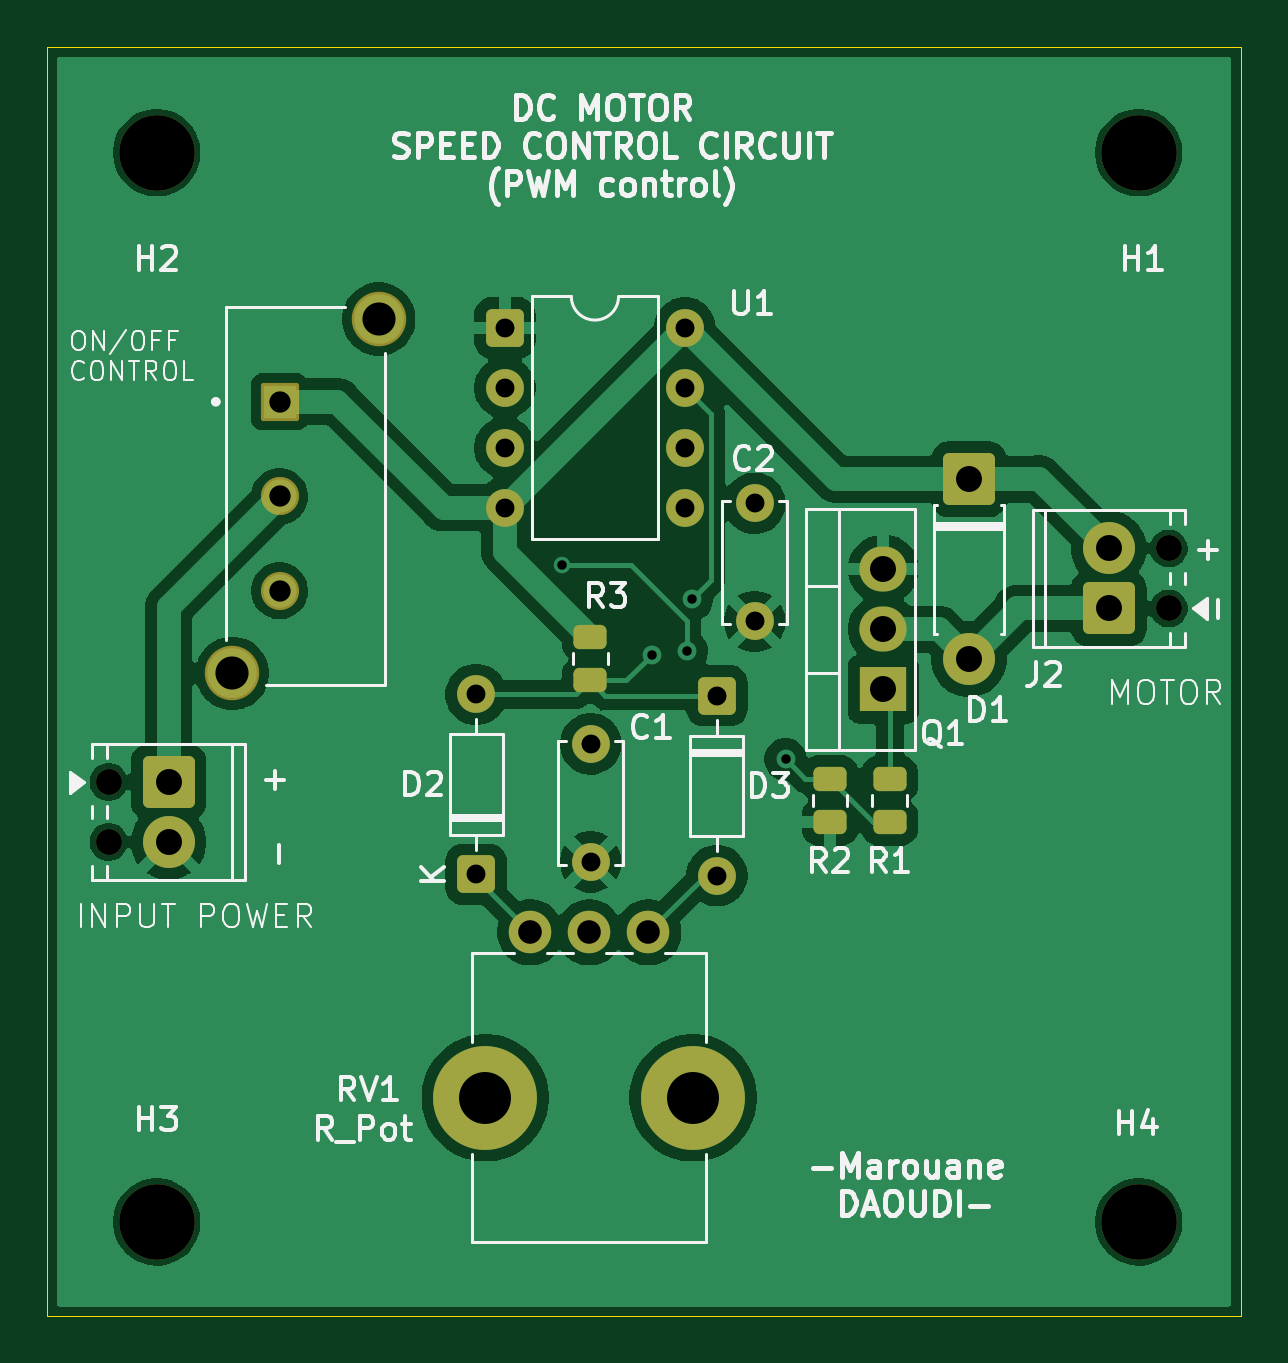
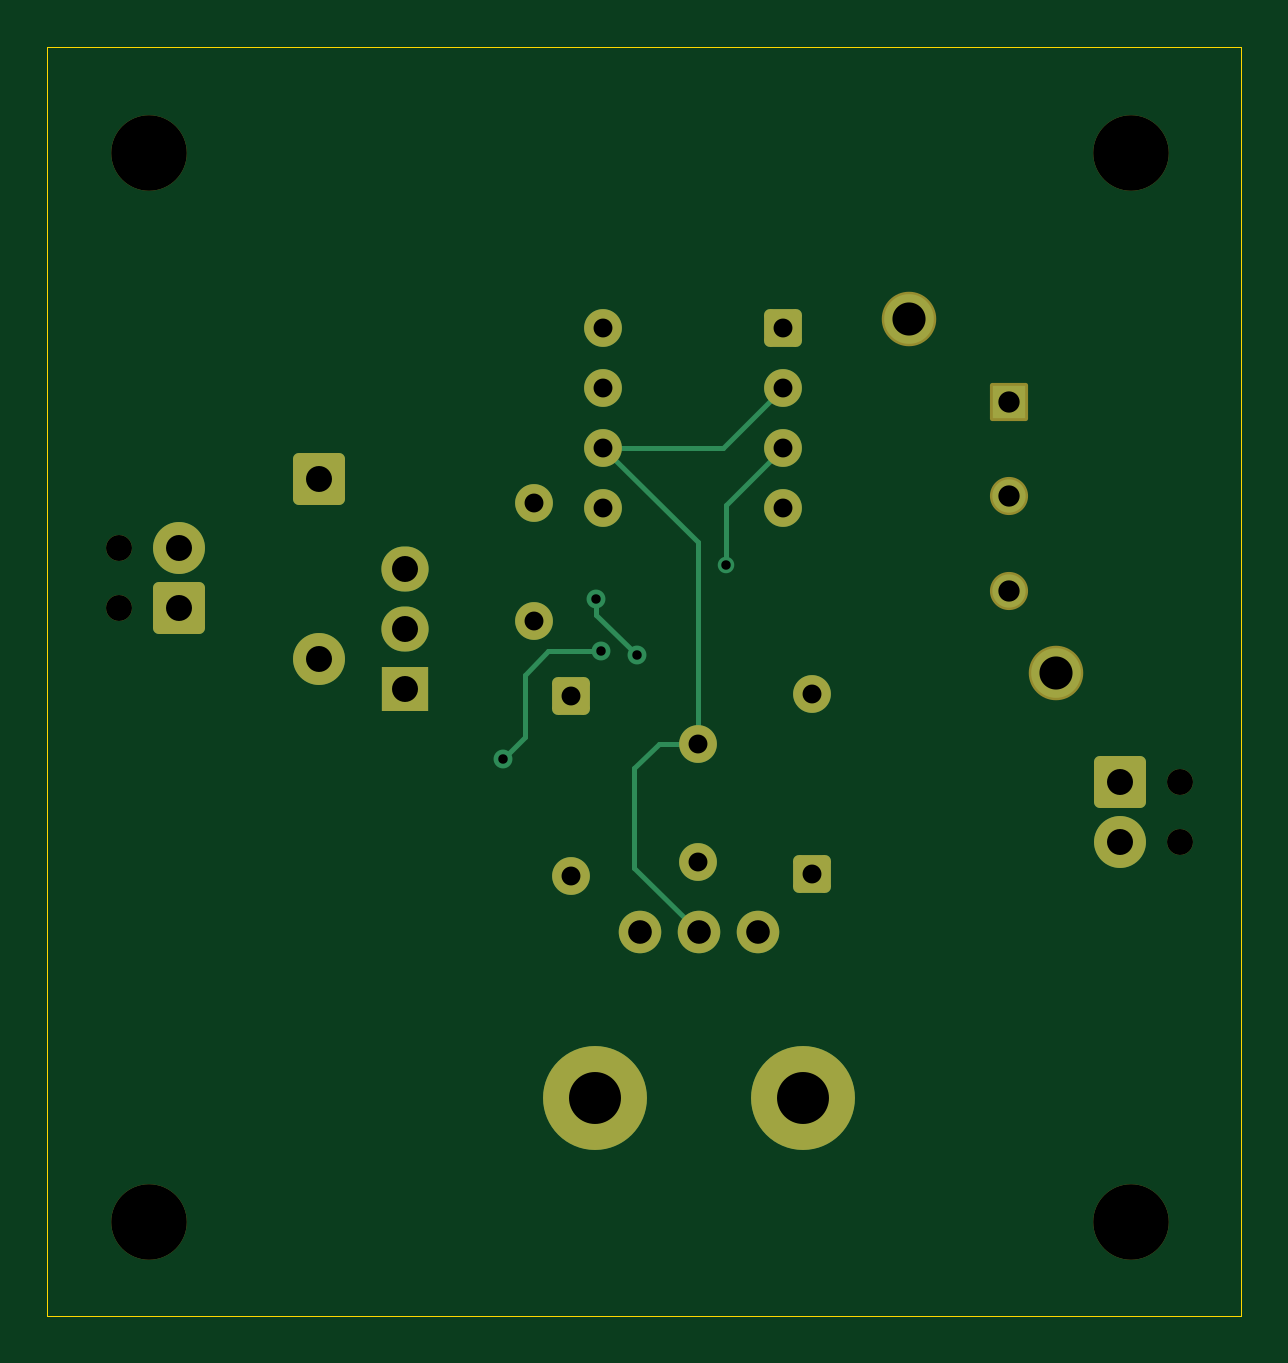
Circuit board: 11 layer files. Board 50.5 x 53.7 mm.
- bottom_copper: DC_MOTO_speed_control_PWM-B_Cu.gbr (5977 bytes)
- bottom_mask: DC_MOTO_speed_control_PWM-B_Mask.gbr (3459 bytes)
- paste: DC_MOTO_speed_control_PWM-B_Paste.gbr (485 bytes)
- bottom_silk: DC_MOTO_speed_control_PWM-B_Silkscreen.gbr (486 bytes)
- outline: DC_MOTO_speed_control_PWM-Edge_Cuts.gbr (650 bytes)
- top_copper: DC_MOTO_speed_control_PWM-F_Cu.gbr (80636 bytes)
- top_mask: DC_MOTO_speed_control_PWM-F_Mask.gbr (3914 bytes)
- paste: DC_MOTO_speed_control_PWM-F_Paste.gbr (1485 bytes)
- top_silk: DC_MOTO_speed_control_PWM-F_Silkscreen.gbr (60808 bytes)
- drill: DC_MOTO_speed_control_PWM-NPTH.drl (537 bytes)
- drill: DC_MOTO_speed_control_PWM-PTH.drl (1331 bytes)

=== bottom_copper: DC_MOTO_speed_control_PWM-B_Cu.gbr ===
%TF.GenerationSoftware,KiCad,Pcbnew,10.0.2*%
%TF.CreationDate,2026-06-25T19:40:57+02:00*%
%TF.ProjectId,DC_MOTO_speed_control_PWM,44435f4d-4f54-44f5-9f73-706565645f63,rev?*%
%TF.SameCoordinates,Original*%
%TF.FileFunction,Copper,L2,Bot*%
%TF.FilePolarity,Positive*%
%FSLAX46Y46*%
G04 Gerber Fmt 4.6, Leading zero omitted, Abs format (unit mm)*
G04 Created by KiCad (PCBNEW 10.0.2) date 2026-06-25 19:40:57*
%MOMM*%
%LPD*%
G01*
G04 APERTURE LIST*
G04 Aperture macros list*
%AMRoundRect*
0 Rectangle with rounded corners*
0 $1 Rounding radius*
0 $2 $3 $4 $5 $6 $7 $8 $9 X,Y pos of 4 corners*
0 Add a 4 corners polygon primitive as box body*
4,1,4,$2,$3,$4,$5,$6,$7,$8,$9,$2,$3,0*
0 Add four circle primitives for the rounded corners*
1,1,$1+$1,$2,$3*
1,1,$1+$1,$4,$5*
1,1,$1+$1,$6,$7*
1,1,$1+$1,$8,$9*
0 Add four rect primitives between the rounded corners*
20,1,$1+$1,$2,$3,$4,$5,0*
20,1,$1+$1,$4,$5,$6,$7,0*
20,1,$1+$1,$6,$7,$8,$9,0*
20,1,$1+$1,$8,$9,$2,$3,0*%
G04 Aperture macros list end*
%TA.AperFunction,ComponentPad*%
%ADD10RoundRect,0.250000X0.550000X-0.550000X0.550000X0.550000X-0.550000X0.550000X-0.550000X-0.550000X0*%
%TD*%
%TA.AperFunction,ComponentPad*%
%ADD11C,1.600000*%
%TD*%
%TA.AperFunction,ComponentPad*%
%ADD12R,2.000000X1.905000*%
%TD*%
%TA.AperFunction,ComponentPad*%
%ADD13O,2.000000X1.905000*%
%TD*%
%TA.AperFunction,ComponentPad*%
%ADD14RoundRect,0.249999X0.850001X-0.850001X0.850001X0.850001X-0.850001X0.850001X-0.850001X-0.850001X0*%
%TD*%
%TA.AperFunction,ComponentPad*%
%ADD15C,2.200000*%
%TD*%
%TA.AperFunction,ComponentPad*%
%ADD16RoundRect,0.250000X-0.550000X-0.550000X0.550000X-0.550000X0.550000X0.550000X-0.550000X0.550000X0*%
%TD*%
%TA.AperFunction,ComponentPad*%
%ADD17C,1.800000*%
%TD*%
%TA.AperFunction,ComponentPad*%
%ADD18C,4.400000*%
%TD*%
%TA.AperFunction,ComponentPad*%
%ADD19RoundRect,0.249999X-0.850001X0.850001X-0.850001X-0.850001X0.850001X-0.850001X0.850001X0.850001X0*%
%TD*%
%TA.AperFunction,ComponentPad*%
%ADD20R,1.410000X1.410000*%
%TD*%
%TA.AperFunction,ComponentPad*%
%ADD21C,1.410000*%
%TD*%
%TA.AperFunction,ComponentPad*%
%ADD22C,2.103000*%
%TD*%
%TA.AperFunction,ComponentPad*%
%ADD23RoundRect,0.250000X-0.550000X0.550000X-0.550000X-0.550000X0.550000X-0.550000X0.550000X0.550000X0*%
%TD*%
%TA.AperFunction,ViaPad*%
%ADD24C,0.800000*%
%TD*%
%TA.AperFunction,ViaPad*%
%ADD25C,0.700000*%
%TD*%
%TA.AperFunction,Conductor*%
%ADD26C,0.200000*%
%TD*%
G04 APERTURE END LIST*
D10*
%TO.P,D2,1,K_1*%
%TO.N,Net-(D2-K)*%
X121120000Y-96210000D03*
D11*
%TO.P,D2,2,A_2*%
%TO.N,/discharge*%
X121120000Y-88590000D03*
%TD*%
D12*
%TO.P,Q1,1,G_1*%
%TO.N,Net-(Q1-G)*%
X138360000Y-88370000D03*
D13*
%TO.P,Q1,2,D_2*%
%TO.N,Net-(D1-A)*%
X138360000Y-85830000D03*
%TO.P,Q1,3,S_3*%
%TO.N,GND*%
X138360000Y-83290000D03*
%TD*%
D11*
%TO.P,C2,1*%
%TO.N,/control*%
X132910000Y-80500000D03*
%TO.P,C2,2*%
%TO.N,GND*%
X132910000Y-85500000D03*
%TD*%
%TO.P,C1,1*%
%TO.N,/pot_wiper_node*%
X125970000Y-90680000D03*
%TO.P,C1,2*%
%TO.N,GND*%
X125970000Y-95680000D03*
%TD*%
D14*
%TO.P,J2,1,Pin_1_1*%
%TO.N,Net-(D1-A)*%
X147900000Y-84950000D03*
D15*
%TO.P,J2,2,Pin_2_2*%
%TO.N,VCC*%
X147900000Y-82410000D03*
%TD*%
D16*
%TO.P,U1,1,GND_1*%
%TO.N,GND*%
X122340000Y-73070000D03*
D11*
%TO.P,U1,2,TRIG_2*%
%TO.N,/pot_wiper_node*%
X122340000Y-75610000D03*
%TO.P,U1,3,OUT_3*%
%TO.N,Net-(U1-OUT)*%
X122340000Y-78150000D03*
%TO.P,U1,4,~{RST}_4*%
%TO.N,VCC*%
X122340000Y-80690000D03*
%TO.P,U1,5,CONT_5*%
%TO.N,/control*%
X129960000Y-80690000D03*
%TO.P,U1,6,THRES_6*%
%TO.N,/pot_wiper_node*%
X129960000Y-78150000D03*
%TO.P,U1,7,DISCH_7*%
%TO.N,/discharge*%
X129960000Y-75610000D03*
%TO.P,U1,8,VCC_8*%
%TO.N,VCC*%
X129960000Y-73070000D03*
%TD*%
D17*
%TO.P,RV1,1,1_1*%
%TO.N,Net-(D2-K)*%
X123410000Y-98660000D03*
%TO.P,RV1,2,2_2*%
%TO.N,/pot_wiper_node*%
X125910000Y-98660000D03*
%TO.P,RV1,3,3_3*%
%TO.N,Net-(D3-A)*%
X128410000Y-98660000D03*
D18*
%TO.P,RV1,MP*%
%TO.N,N/C*%
X130310000Y-105660000D03*
X121510000Y-105660000D03*
%TD*%
D19*
%TO.P,D1,1,K_1*%
%TO.N,VCC*%
X141980000Y-79480000D03*
D15*
%TO.P,D1,2,A_2*%
%TO.N,Net-(D1-A)*%
X141980000Y-87100000D03*
%TD*%
D20*
%TO.P,SW1,1,A_1*%
%TO.N,VCC*%
X112800000Y-76200000D03*
D21*
%TO.P,SW1,2,B_2*%
%TO.N,INPUT_POWER*%
X112800000Y-80200000D03*
%TO.P,SW1,3,C_3*%
%TO.N,unconnected-(SW1-C-Pad3)*%
X112800000Y-84200000D03*
D22*
%TO.P,SW1,S1*%
%TO.N,N/C*%
X117000000Y-72700000D03*
%TO.P,SW1,S2*%
X110800000Y-87700000D03*
%TD*%
D23*
%TO.P,D3,1,K_1*%
%TO.N,/discharge*%
X131310000Y-88640000D03*
D11*
%TO.P,D3,2,A_2*%
%TO.N,Net-(D3-A)*%
X131310000Y-96260000D03*
%TD*%
D19*
%TO.P,-,1,Pin_1_1*%
%TO.N,INPUT_POWER*%
X108100000Y-92300000D03*
D15*
%TO.P,-,2,Pin_2_2*%
%TO.N,GND*%
X108100000Y-94840000D03*
%TD*%
D24*
%TO.N,/discharge*%
X128550000Y-86920000D03*
X130260000Y-84560000D03*
%TO.N,Net-(U1-OUT)*%
X134220000Y-91330000D03*
D25*
X124760000Y-83120000D03*
D24*
X130040000Y-86760000D03*
%TD*%
%TO.N,/discharge*%
D26*
X130260000Y-84560000D02*
X130260000Y-85210000D01*
X130260000Y-85210000D02*
X128550000Y-86920000D01*
%TO.N,Net-(U1-OUT)*%
X133290000Y-87770000D02*
X132280000Y-86760000D01*
X124760000Y-83120000D02*
X124760000Y-80570000D01*
X133290000Y-90400000D02*
X133290000Y-87770000D01*
X124760000Y-80570000D02*
X122340000Y-78150000D01*
X132280000Y-86760000D02*
X130040000Y-86760000D01*
X134220000Y-91330000D02*
X133290000Y-90400000D01*
%TO.N,/pot_wiper_node*%
X125970000Y-90680000D02*
X125970000Y-82140000D01*
X128640000Y-95930000D02*
X128640000Y-91720000D01*
X129960000Y-78150000D02*
X124880000Y-78150000D01*
X127600000Y-90680000D02*
X125970000Y-90680000D01*
X128640000Y-91720000D02*
X127600000Y-90680000D01*
X124880000Y-78150000D02*
X122340000Y-75610000D01*
X125910000Y-98660000D02*
X128640000Y-95930000D01*
X125970000Y-82140000D02*
X129960000Y-78150000D01*
%TD*%
M02*

=== bottom_mask: DC_MOTO_speed_control_PWM-B_Mask.gbr (3459 bytes, source withheld) ===
=== paste: DC_MOTO_speed_control_PWM-B_Paste.gbr ===
%TF.GenerationSoftware,KiCad,Pcbnew,10.0.2*%
%TF.CreationDate,2026-06-25T19:40:57+02:00*%
%TF.ProjectId,DC_MOTO_speed_control_PWM,44435f4d-4f54-44f5-9f73-706565645f63,rev?*%
%TF.SameCoordinates,Original*%
%TF.FileFunction,Paste,Bot*%
%TF.FilePolarity,Positive*%
%FSLAX46Y46*%
G04 Gerber Fmt 4.6, Leading zero omitted, Abs format (unit mm)*
G04 Created by KiCad (PCBNEW 10.0.2) date 2026-06-25 19:40:57*
%MOMM*%
%LPD*%
G01*
G04 APERTURE LIST*
G04 APERTURE END LIST*
M02*

=== bottom_silk: DC_MOTO_speed_control_PWM-B_Silkscreen.gbr ===
%TF.GenerationSoftware,KiCad,Pcbnew,10.0.2*%
%TF.CreationDate,2026-06-25T19:40:57+02:00*%
%TF.ProjectId,DC_MOTO_speed_control_PWM,44435f4d-4f54-44f5-9f73-706565645f63,rev?*%
%TF.SameCoordinates,Original*%
%TF.FileFunction,Legend,Bot*%
%TF.FilePolarity,Positive*%
%FSLAX46Y46*%
G04 Gerber Fmt 4.6, Leading zero omitted, Abs format (unit mm)*
G04 Created by KiCad (PCBNEW 10.0.2) date 2026-06-25 19:40:57*
%MOMM*%
%LPD*%
G01*
G04 APERTURE LIST*
G04 APERTURE END LIST*
M02*

=== outline: DC_MOTO_speed_control_PWM-Edge_Cuts.gbr ===
%TF.GenerationSoftware,KiCad,Pcbnew,10.0.2*%
%TF.CreationDate,2026-06-25T19:40:57+02:00*%
%TF.ProjectId,DC_MOTO_speed_control_PWM,44435f4d-4f54-44f5-9f73-706565645f63,rev?*%
%TF.SameCoordinates,Original*%
%TF.FileFunction,Profile,NP*%
%FSLAX46Y46*%
G04 Gerber Fmt 4.6, Leading zero omitted, Abs format (unit mm)*
G04 Created by KiCad (PCBNEW 10.0.2) date 2026-06-25 19:40:57*
%MOMM*%
%LPD*%
G01*
G04 APERTURE LIST*
%TA.AperFunction,Profile*%
%ADD10C,0.050000*%
%TD*%
G04 APERTURE END LIST*
D10*
X102960000Y-61200000D02*
X153490000Y-61200000D01*
X153490000Y-114900000D01*
X102960000Y-114900000D01*
X102960000Y-61200000D01*
M02*

=== top_copper: DC_MOTO_speed_control_PWM-F_Cu.gbr (80636 bytes, source omitted) ===
=== top_mask: DC_MOTO_speed_control_PWM-F_Mask.gbr ===
%TF.GenerationSoftware,KiCad,Pcbnew,10.0.2*%
%TF.CreationDate,2026-06-25T19:40:57+02:00*%
%TF.ProjectId,DC_MOTO_speed_control_PWM,44435f4d-4f54-44f5-9f73-706565645f63,rev?*%
%TF.SameCoordinates,Original*%
%TF.FileFunction,Soldermask,Top*%
%TF.FilePolarity,Negative*%
%FSLAX46Y46*%
G04 Gerber Fmt 4.6, Leading zero omitted, Abs format (unit mm)*
G04 Created by KiCad (PCBNEW 10.0.2) date 2026-06-25 19:40:57*
%MOMM*%
%LPD*%
G01*
G04 APERTURE LIST*
G04 Aperture macros list*
%AMRoundRect*
0 Rectangle with rounded corners*
0 $1 Rounding radius*
0 $2 $3 $4 $5 $6 $7 $8 $9 X,Y pos of 4 corners*
0 Add a 4 corners polygon primitive as box body*
4,1,4,$2,$3,$4,$5,$6,$7,$8,$9,$2,$3,0*
0 Add four circle primitives for the rounded corners*
1,1,$1+$1,$2,$3*
1,1,$1+$1,$4,$5*
1,1,$1+$1,$6,$7*
1,1,$1+$1,$8,$9*
0 Add four rect primitives between the rounded corners*
20,1,$1+$1,$2,$3,$4,$5,0*
20,1,$1+$1,$4,$5,$6,$7,0*
20,1,$1+$1,$6,$7,$8,$9,0*
20,1,$1+$1,$8,$9,$2,$3,0*%
G04 Aperture macros list end*
%ADD10RoundRect,0.250000X0.550000X-0.550000X0.550000X0.550000X-0.550000X0.550000X-0.550000X-0.550000X0*%
%ADD11C,1.600000*%
%ADD12R,2.000000X1.905000*%
%ADD13O,2.000000X1.905000*%
%ADD14C,1.100000*%
%ADD15RoundRect,0.249999X0.850001X-0.850001X0.850001X0.850001X-0.850001X0.850001X-0.850001X-0.850001X0*%
%ADD16C,2.200000*%
%ADD17C,3.200000*%
%ADD18RoundRect,0.250000X-0.450000X0.262500X-0.450000X-0.262500X0.450000X-0.262500X0.450000X0.262500X0*%
%ADD19RoundRect,0.250000X-0.550000X-0.550000X0.550000X-0.550000X0.550000X0.550000X-0.550000X0.550000X0*%
%ADD20C,1.800000*%
%ADD21C,4.400000*%
%ADD22RoundRect,0.249999X-0.850001X0.850001X-0.850001X-0.850001X0.850001X-0.850001X0.850001X0.850001X0*%
%ADD23RoundRect,0.102000X-0.705000X-0.705000X0.705000X-0.705000X0.705000X0.705000X-0.705000X0.705000X0*%
%ADD24C,1.614000*%
%ADD25C,2.307000*%
%ADD26RoundRect,0.250000X0.450000X-0.262500X0.450000X0.262500X-0.450000X0.262500X-0.450000X-0.262500X0*%
%ADD27RoundRect,0.250000X-0.550000X0.550000X-0.550000X-0.550000X0.550000X-0.550000X0.550000X0.550000X0*%
G04 APERTURE END LIST*
D10*
%TO.C,D2*%
X121120000Y-96210000D03*
D11*
X121120000Y-88590000D03*
%TD*%
D12*
%TO.C,Q1*%
X138360000Y-88370000D03*
D13*
X138360000Y-85830000D03*
X138360000Y-83290000D03*
%TD*%
D11*
%TO.C,C2*%
X132910000Y-80500000D03*
X132910000Y-85500000D03*
%TD*%
%TO.C,C1*%
X125970000Y-90680000D03*
X125970000Y-95680000D03*
%TD*%
D14*
%TO.C,J2*%
X150440000Y-84950000D03*
X150440000Y-82410000D03*
D15*
X147900000Y-84950000D03*
D16*
X147900000Y-82410000D03*
%TD*%
D17*
%TO.C,H3*%
X107600000Y-110920000D03*
%TD*%
D18*
%TO.C,R3*%
X125950000Y-86167500D03*
X125950000Y-87992500D03*
%TD*%
D17*
%TO.C,H1*%
X149170000Y-65650000D03*
%TD*%
D19*
%TO.C,U1*%
X122340000Y-73070000D03*
D11*
X122340000Y-75610000D03*
X122340000Y-78150000D03*
X122340000Y-80690000D03*
X129960000Y-80690000D03*
X129960000Y-78150000D03*
X129960000Y-75610000D03*
X129960000Y-73070000D03*
%TD*%
D20*
%TO.C,RV1*%
X123410000Y-98660000D03*
X125910000Y-98660000D03*
X128410000Y-98660000D03*
D21*
X130310000Y-105660000D03*
X121510000Y-105660000D03*
%TD*%
D22*
%TO.C,D1*%
X141980000Y-79480000D03*
D16*
X141980000Y-87100000D03*
%TD*%
D23*
%TO.C,SW1*%
X112800000Y-76200000D03*
D24*
X112800000Y-80200000D03*
X112800000Y-84200000D03*
D25*
X117000000Y-72700000D03*
X110800000Y-87700000D03*
%TD*%
D26*
%TO.C,R2*%
X136100000Y-93992500D03*
X136100000Y-92167500D03*
%TD*%
D17*
%TO.C,H4*%
X149170000Y-110920000D03*
%TD*%
D26*
%TO.C,R1*%
X138630000Y-93992500D03*
X138630000Y-92167500D03*
%TD*%
D17*
%TO.C,H2*%
X107600000Y-65650000D03*
%TD*%
D27*
%TO.C,D3*%
X131310000Y-88640000D03*
D11*
X131310000Y-96260000D03*
%TD*%
D14*
%TO.C,-*%
X105560000Y-92300000D03*
X105560000Y-94840000D03*
D22*
X108100000Y-92300000D03*
D16*
X108100000Y-94840000D03*
%TD*%
M02*

=== paste: DC_MOTO_speed_control_PWM-F_Paste.gbr (1485 bytes, source withheld) ===
=== top_silk: DC_MOTO_speed_control_PWM-F_Silkscreen.gbr (60808 bytes, source omitted) ===
=== drill: DC_MOTO_speed_control_PWM-NPTH.drl ===
M48
; DRILL file KiCad 10.0.2 date 2026-06-25T19:40:53
; FORMAT={-:-/ absolute / metric / decimal}
; #@! TF.CreationDate,2026-06-25T19:40:53+02:00
; #@! TF.GenerationSoftware,Kicad,Pcbnew,10.0.2
; #@! TF.FileFunction,NonPlated,1,2,NPTH
FMAT,2
METRIC
; #@! TA.AperFunction,NonPlated,NPTH,ComponentDrill
T1C1.100
; #@! TA.AperFunction,NonPlated,NPTH,ComponentDrill
T2C3.200
%
G90
G05
T1
X105.56Y-92.3
X105.56Y-94.84
X150.44Y-82.41
X150.44Y-84.95
T2
X107.6Y-65.65
X107.6Y-110.92
X149.17Y-65.65
X149.17Y-110.92
M30

=== drill: DC_MOTO_speed_control_PWM-PTH.drl ===
M48
; DRILL file KiCad 10.0.2 date 2026-06-25T19:40:53
; FORMAT={-:-/ absolute / metric / decimal}
; #@! TF.CreationDate,2026-06-25T19:40:53+02:00
; #@! TF.GenerationSoftware,Kicad,Pcbnew,10.0.2
; #@! TF.FileFunction,Plated,1,2,PTH
FMAT,2
METRIC
; #@! TA.AperFunction,Plated,PTH,ViaDrill
T1C0.400
; #@! TA.AperFunction,Plated,PTH,ComponentDrill
T2C0.800
; #@! TA.AperFunction,Plated,PTH,ComponentDrill
T3C0.902
; #@! TA.AperFunction,Plated,PTH,ComponentDrill
T4C1.000
; #@! TA.AperFunction,Plated,PTH,ComponentDrill
T5C1.100
; #@! TA.AperFunction,Plated,PTH,ComponentDrill
T6C1.402
; #@! TA.AperFunction,Plated,PTH,ComponentDrill
T7C2.200
%
G90
G05
T1
X124.76Y-83.12
X128.55Y-86.92
X130.04Y-86.76
X130.26Y-84.56
X134.22Y-91.33
T2
X121.12Y-88.59
X121.12Y-96.21
X122.34Y-73.07
X122.34Y-75.61
X122.34Y-78.15
X122.34Y-80.69
X125.97Y-90.68
X125.97Y-95.68
X129.96Y-73.07
X129.96Y-75.61
X129.96Y-78.15
X129.96Y-80.69
X131.31Y-88.64
X131.31Y-96.26
X132.91Y-80.5
X132.91Y-85.5
T3
X112.8Y-76.2
X112.8Y-80.2
X112.8Y-84.2
T4
X123.41Y-98.66
X125.91Y-98.66
X128.41Y-98.66
T5
X108.1Y-92.3
X108.1Y-94.84
X138.36Y-83.29
X138.36Y-85.83
X138.36Y-88.37
X141.98Y-79.48
X141.98Y-87.1
X147.9Y-82.41
X147.9Y-84.95
T6
X110.8Y-87.7
X117.0Y-72.7
T7
X121.51Y-105.66
X130.31Y-105.66
M30
